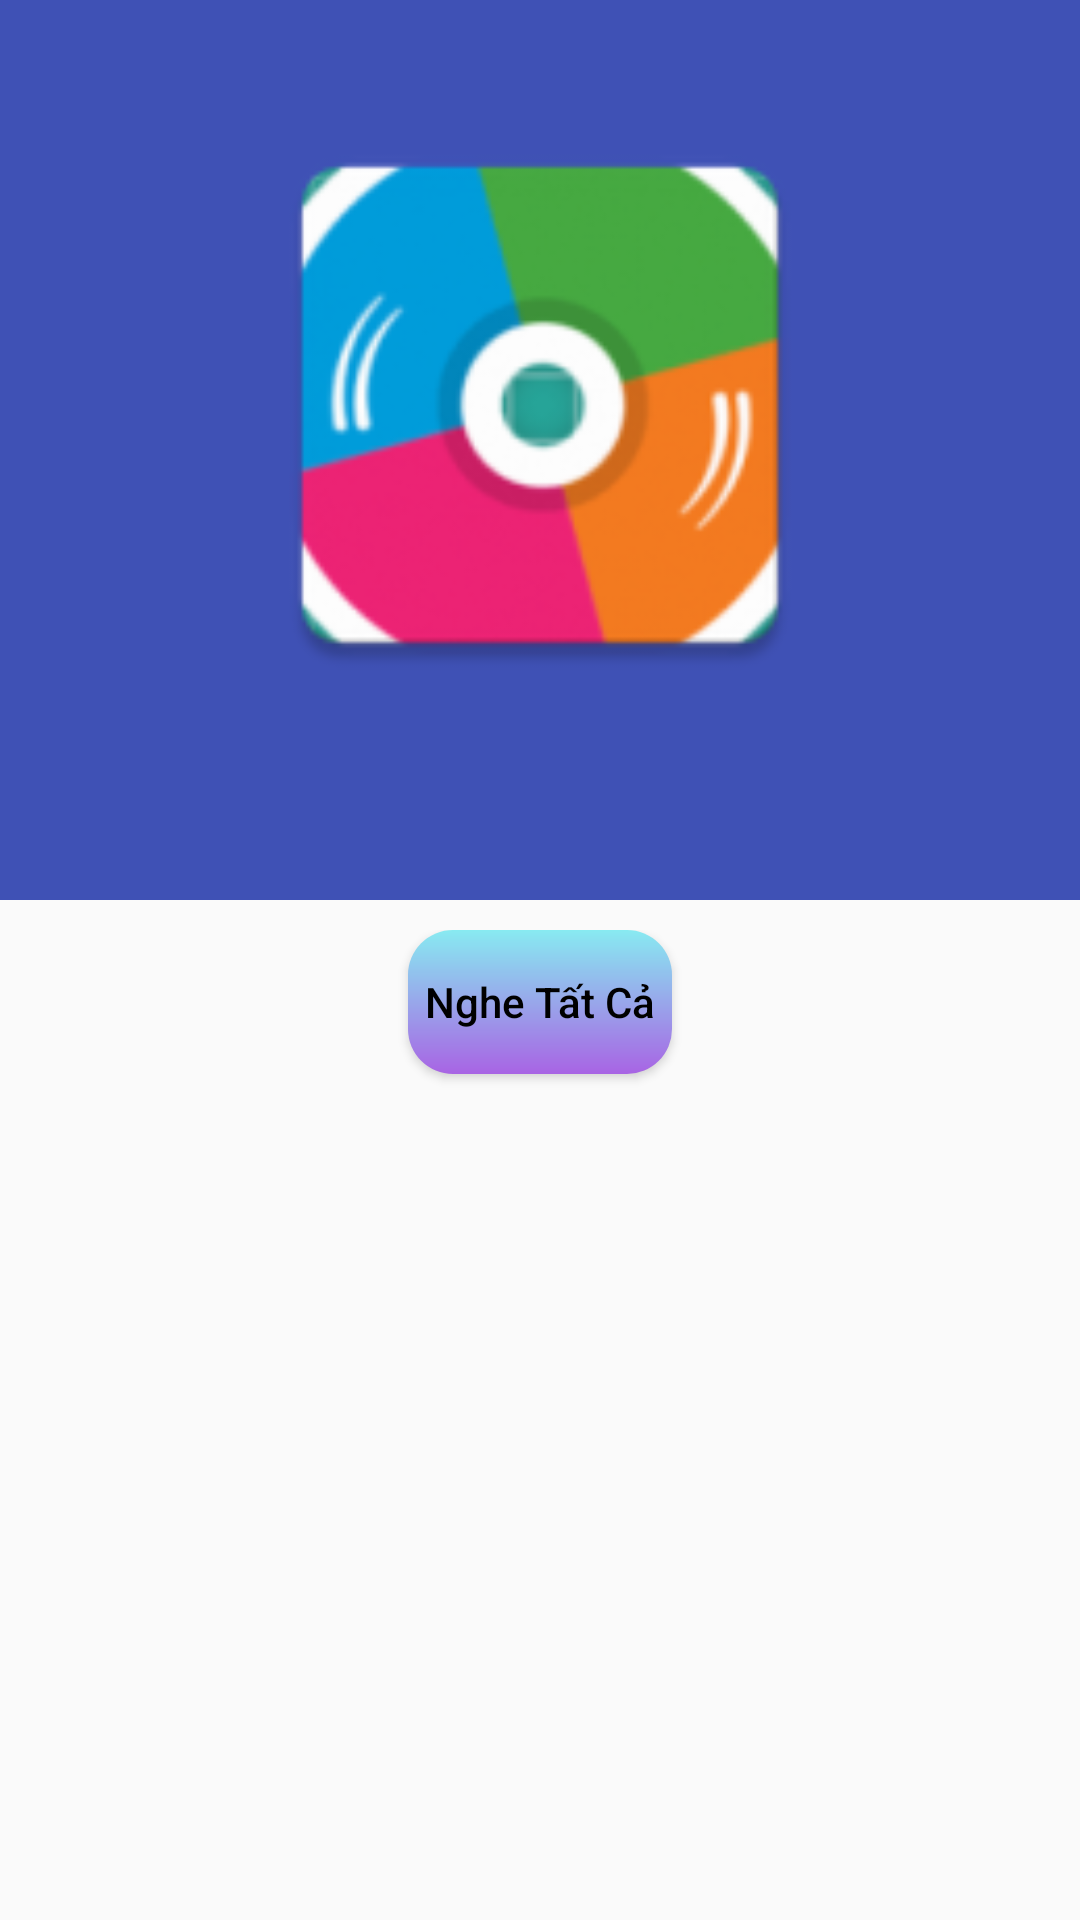

Layout XML and referenced resources for this Android screen:
<!-- AndroidManifest.xml: application theme AppTheme -->
<!-- res/layout/activity_songs_list.xml -->
<?xml version="1.0" encoding="utf-8"?>
<androidx.coordinatorlayout.widget.CoordinatorLayout
    xmlns:android="http://schemas.android.com/apk/res/android"
    xmlns:app="http://schemas.android.com/apk/res-auto"
    xmlns:tools="http://schemas.android.com/tools"
    android:id="@+id/myCooridinerLayout"
    android:layout_width="match_parent"
    android:layout_height="match_parent"
    android:fitsSystemWindows="true"
    tools:context=".Activity.SongsListActivity">

    <com.google.android.material.appbar.AppBarLayout
        android:id="@+id/myAppbarLayout"
        android:layout_width="match_parent"
        android:layout_height="300dp"
        android:fitsSystemWindows="true">

        <com.google.android.material.appbar.CollapsingToolbarLayout
            android:id="@+id/myCollapsingToolLayout"
            android:layout_width="match_parent"
            android:layout_height="match_parent"
            android:fitsSystemWindows="true"
            app:expandedTitleGravity="center|bottom"
            app:expandedTitleMarginBottom="35dp"
            app:layout_scrollFlags="scroll|exitUntilCollapsed"
            app:titleEnabled="false">


            <ImageView
                android:id="@+id/img_danhSachbaihat"
                android:layout_width="200dp"
                android:layout_height="200dp"
                android:layout_gravity="center"
                android:layout_marginTop="35dp"
                android:layout_marginBottom="50dp"
                android:elevation="6dp"
                android:src="@mipmap/ic_launcher" />

            <androidx.appcompat.widget.Toolbar
                android:id="@+id/my_toolbarList"
                android:layout_width="match_parent"
                android:layout_height="75dp"
                android:elevation="6dp"
                android:background="@android:color/transparent"
                app:layout_collapseMode="pin"
                app:popupTheme="@style/ThemeOverlay.AppCompat.Light" />

        </com.google.android.material.appbar.CollapsingToolbarLayout>
    </com.google.android.material.appbar.AppBarLayout>

    <androidx.core.widget.NestedScrollView
        android:id="@+id/nestedScrollView"
        android:layout_width="match_parent"
        android:layout_height="match_parent"
        app:layout_behavior="@string/appbar_scrolling_view_behavior">

        <LinearLayout
            android:layout_width="match_parent"
            android:layout_height="wrap_content"
            android:orientation="vertical"
            android:padding="10dp">

            <Button
                android:id="@+id/btn_nghetatca"
                android:layout_width="wrap_content"
                android:layout_height="wrap_content"
                android:layout_gravity="center"
                android:background="@drawable/custom_button"
                android:text="Nghe Tất Cả"
                android:textAllCaps="false"
                android:textColor="#000000" />

            <androidx.recyclerview.widget.RecyclerView
                android:id="@+id/recycleDanhSachBH"
                android:layout_width="match_parent"
                android:layout_height="wrap_content"
                android:layout_marginTop="10dp"
                android:nestedScrollingEnabled="false"
                android:contentDescription="Danh sách playlist" />

            <androidx.recyclerview.widget.RecyclerView
                android:id="@+id/recyclerViewBaiHat"
                android:layout_width="match_parent"
                android:layout_height="wrap_content"
                android:layout_marginTop="10dp"
                android:nestedScrollingEnabled="false"
                android:contentDescription="Danh sách bài hát yêu thích" />

        </LinearLayout>
    </androidx.core.widget.NestedScrollView>

    <ImageView
        android:id="@+id/img_toolbarBackground"
        android:layout_width="match_parent"
        android:layout_height="match_parent"
        android:fitsSystemWindows="true"
        android:scaleType="centerCrop"
        app:layout_anchor="@+id/myAppbarLayout"
        app:layout_anchorGravity="center"
        app:layout_collapseMode="parallax" />

</androidx.coordinatorlayout.widget.CoordinatorLayout>
<!-- resources referenced by this layout -->
<resources>
  <!-- drawable custom_button (drawable) -->
  <?xml version="1.0" encoding="utf-8"?>
  <shape xmlns:android="http://schemas.android.com/apk/res/android">
      <gradient
          android:angle="270"
          android:endColor="#a864e4"
          android:startColor="#88eaf1" />
      <corners android:radius="15dp" />
  </shape>
  <!-- mipmap ic_launcher: png bitmap (mipmap-hdpi, 5001 bytes) -->
  <style name="AppTheme" parent="Theme.AppCompat.Light.NoActionBar">
          
          <item name="colorPrimary">@color/colorPrimary</item>
          <item name="colorPrimaryDark">@color/colorPrimaryDark</item>
          <item name="colorAccent">@color/colorAccent</item>
      </style>
  <color name="colorPrimary">#3F51B5</color>
  <color name="colorPrimaryDark">#303F9F</color>
  <color name="colorAccent">#FF4081</color>
</resources>
